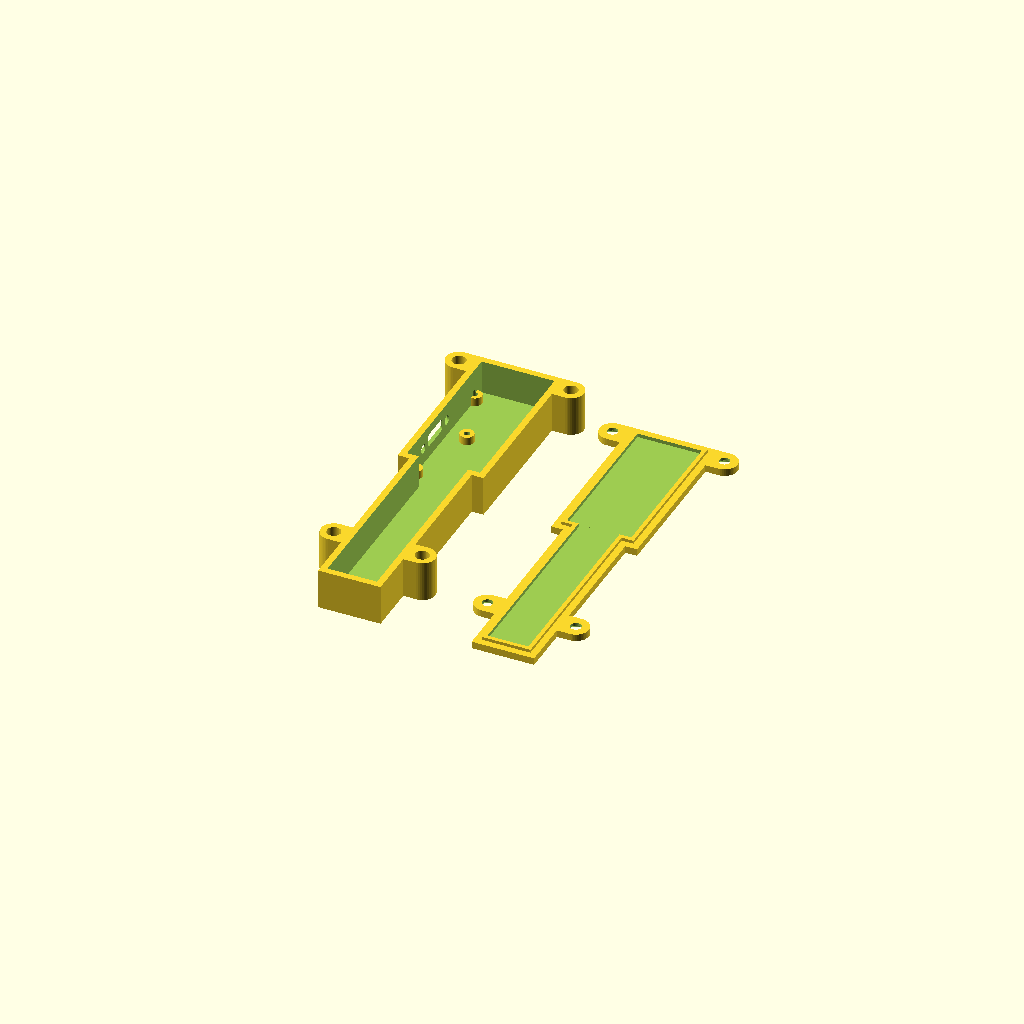
Cell 1 — every parameter at its default value.
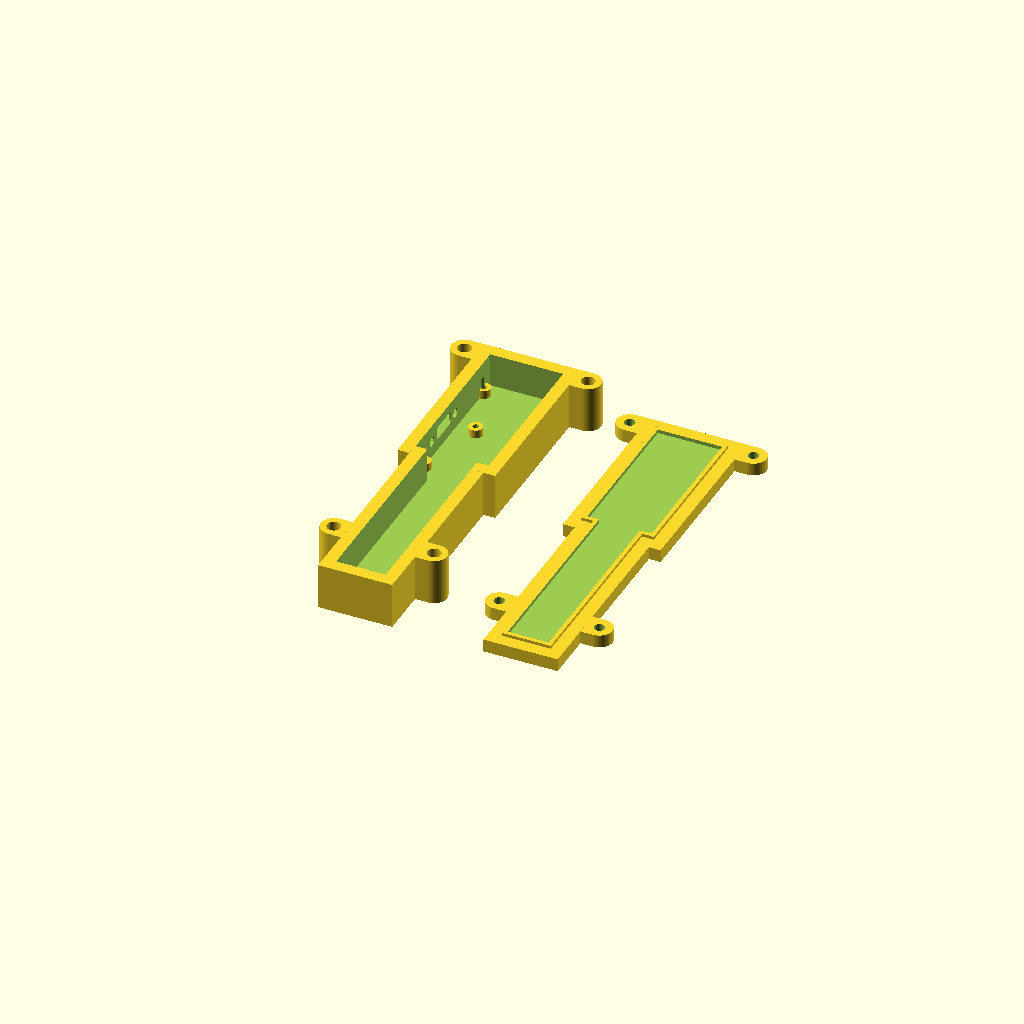
Cell 2: wall = 4 (everything else at default).
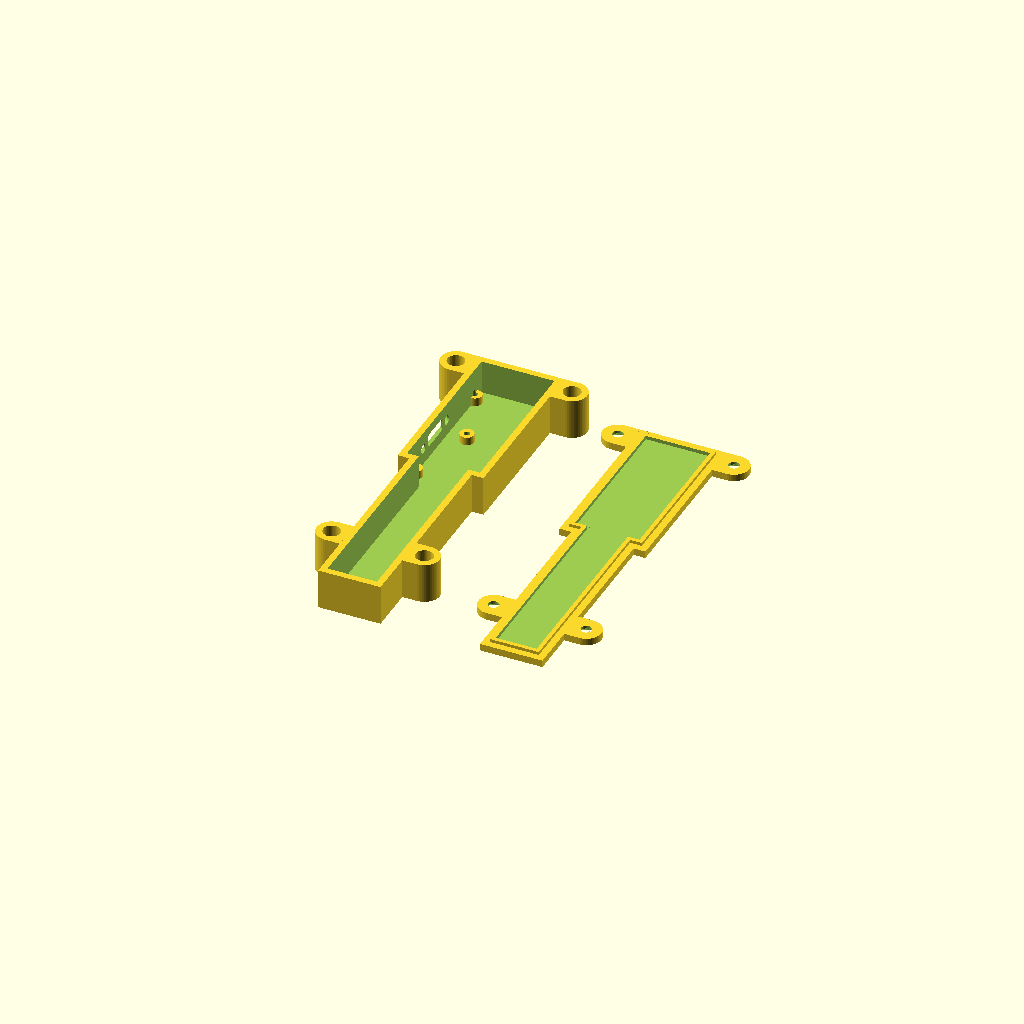
Cell 3 — nut_type set to "M4", the other parameters unchanged.
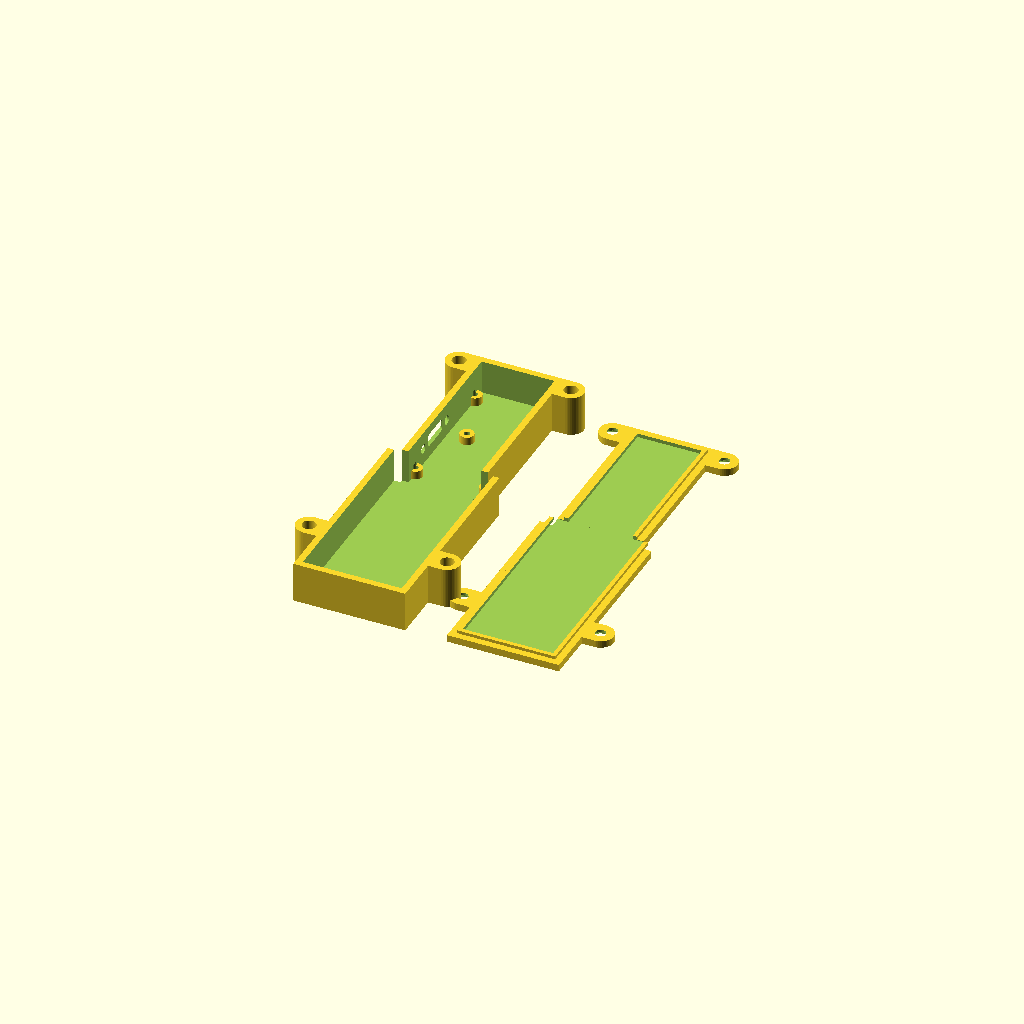
Cell 4: the same model with tunnel_width = 32.
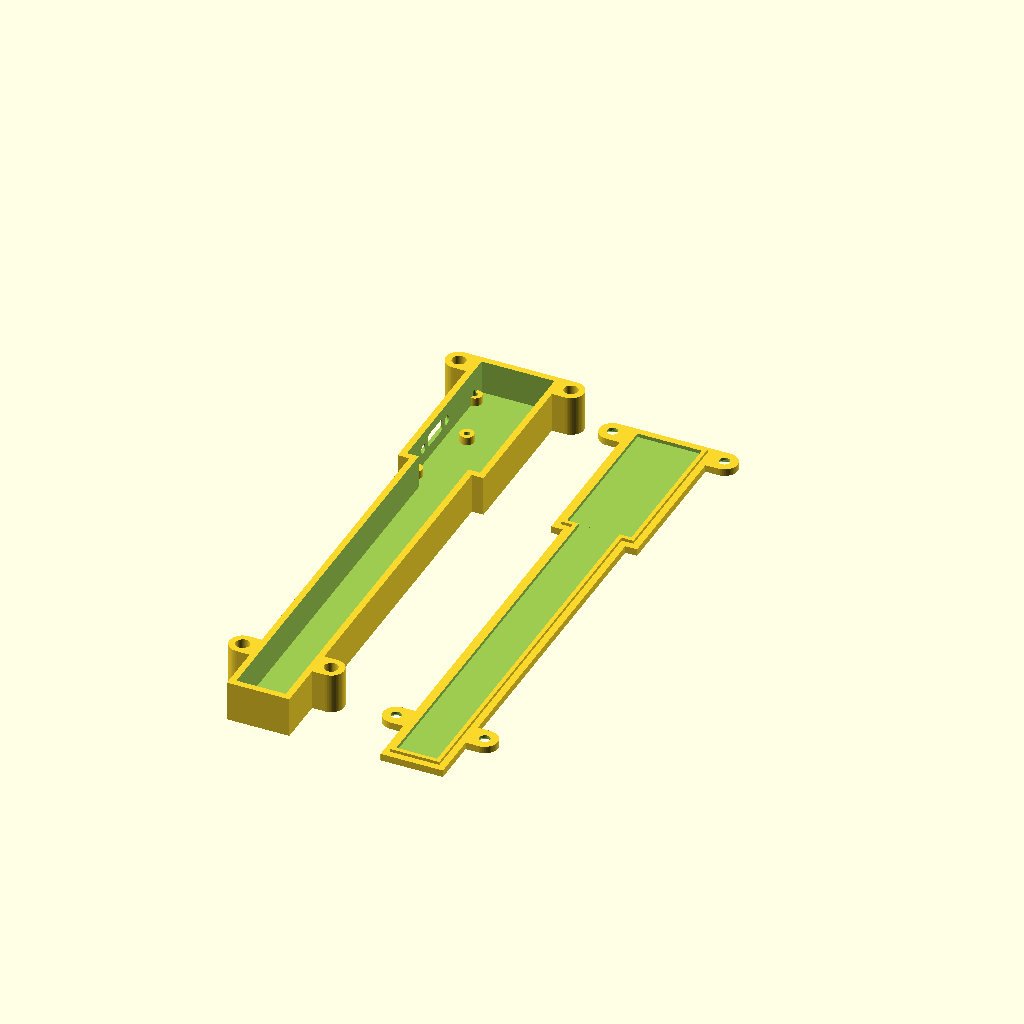
Cell 5: the same model with tunnel_length = 126.56.
All cells are drawn from one camera (rotation 55°, 0°, 25°, orthographic, colour scheme Cornfield), so only the parameter changes between them.
OpenSCAD source file src/laskakit-wled-case/laskakit-wled-case.scad:
// laskakit-wled-case - slim case for a LaskaKit ESP32 WLED controller board, redrawn natively from a downloaded mesh
//
// Based on the LaskaKit ESPwled slim case: https://github.com/LaskaKit/ESPwled/tree/main/3D/slimcase.3mf
// (the original mesh is redrawn here as a parametric OpenSCAD model; see that repository for the original design and its license)
//
// Two parts: `case` (open box with smooth walls, a free standing post, wall posts, openings in one long wall, a cable tunnel with a
// floor hole and ears for heat-set inserts) and `lid` (plate with a rebate that fits into the box and the tunnel and pads over the
// ears with countersunk M3 holes). Print both with the outer face on the bed. The lid is turned over onto the box and screwed
// to the heat-set inserts in the ears.
// `part = "all"` shows both parts side by side. Origin of both parts is the outer corner (X along the width, Y along the length).
// Only the wall thickness is a parameter (it applies to the side walls, the floor and the lid plate); the inner dimensions of the box
// (23.6 x 51.72 x 11 mm) and everything inside it stay fixed, so the outer size grows with the wall.
//
// CHANGELOG (newest first; parsed by scripts/build-stl.mjs - format: "// <version> - <summary>", indented lines continue the entry)
// 1.0.0 - first release: 12 mm high case with cable tunnel, M3 heat-set insert ears and USB-C recess, plus lid with countersunk M3 pads

/* [Walls] */
// thickness of all walls: side walls, floor and lid plate (the inner dimensions stay the same) [mm]
wall = 2.1; // [1.5 : 0.1 : 4]
nut_type = "M3"; // ["M2", "M2.5", "M3", "M4", "M5", "M6"]

/* [Tunnel */
tunnel_width = 16; // width of the cable tunnel [mm]
tunnel_length = 63.28; // length of the cable tunnel [mm] (55 + the 8.28 mm cut from the box, see `trim`)
tunnel_hole_width = 6; // width of the hole for the cable tunnel [mm]

/* [Hidden] */
$fn = 48;
parts = ["case", "lid"];
part = "all";
model_version = "1.0.0";
preview_part = "assembled"; // part rendered for the assembled preview image (see scripts/build-stl.mjs)
preview_camera = [55, 0, -125]; // looks at the left wall with the USB-C opening

assert(wall >= 1.5, "wall must be at least 1.5 mm");

// fixed inner dimensions of the box [width (X), length (Y), height above the floor (Z)]
// the box is shorter by `trim` than the original 60 mm: its tunnel end is as far behind the PCB supports as the other end
trim = 8.28; // = 13.5 (supports - tunnel end) - (60 - 54.78) (supports - far end)
inner = [23.6, 60 - trim, 11]; // 11 + the floor (wall 1.5) = 12.5 mm total height of the box

// everything below is given in inner coordinates (0,0 = inner corner above the floor); the modules shift it by the wall
post_b_in = [6.64, 35.62 - trim]; // free standing post
wall_posts_in = [[0.3, 13.5 - trim], [0.3, 54.78 - trim], [23.3, 13.5 - trim], [23.3, 54.78 - trim]];

// https://www.prusa3d.com/content/wysiwyg/fotky/cnc-k/sizes_chart.png
// nut dimensions: [name, hole diameter, minimal wall thickness]
// Minimal height is the height of the nut + 1 mm
NUTS = [
    ["M2", 3.2, 1.3],
    ["M2.5", 4.0, 1.6],
    ["M3", 4.45, 2], // original 1.6
    ["M4", 5.6, 2.1],
    ["M5", 6.4, 2.6],
    ["M6", 8.0, 3.3]
];

// Modules and functions below use no global variables except NUTS: everything is passed as parameters.

function nut(type) =
    let (i = search([type], NUTS)[0])
    assert(i != [], str("Unknown nut type: ", type))
    NUTS[i];

function nutHoleDiameter(type) =
    let (n = nut(type))
    n[1] + 2 * n[2];

// inner coordinates -> outer coordinates
function at(p, wall) = [p[0] + wall, p[1] + wall];

module rrect_x(y0, y1, z0, z1, r, wall, floor_t, depth) {
    // rounded rectangle in the YZ plane (inner coordinates) cut into the left wall from the outer face, `depth` mm deep
    translate([-1, wall, floor_t]) rotate([90, 0, 90]) linear_extrude(depth + 1)
        hull() for (y = [y0 + r, y1 - r], z = [z0 + r, z1 - r]) translate([y, z]) circle(r);
}

module post(p, bottom, top, d) {
    eps = 0.01;
    translate([p[0], p[1], bottom - eps]) cylinder(d = d, h = top - bottom + eps);
}

module post_hole(p, bottom, top, d) {
    translate([p[0], p[1], bottom]) cylinder(d = d, h = top);
}

// 2D outline of an ear for a nut / heat-set insert: circle around the hole plus a rectangle towards the wall (it is at +Y)
module nutOutline(type) {
    outer_d = nutHoleDiameter(type);
    circle(d = outer_d);
    translate([0, outer_d / 4]) square([outer_d, outer_d / 2], center = true);
}

module nutHole(type, height) {
    linear_extrude(height) difference() {
        nutOutline(type);
        circle(d = nut(type)[1]);
    }
}

// positions of the ears: [x, y, rotation] - two at the far end of the box and two at the end of the tunnel (the ears overlap the wall by eps)
function ear_spots(nut_r, width, length, wall, tunnel_width, tunnel_length, eps = 0.01) = [
    // far end of the box (the ears next to the tunnel were removed)
    [-nut_r + eps, length - nut_r, -90],
    [nut_r + width - eps, length - nut_r, 90],
    // both sides of the tunnel, ear centres 20 mm from the end of the tunnel
    for (side = [-1, 1])
        [width / 2 + side * ((tunnel_width / 2 + wall) + nut_r - eps), -tunnel_length + 20, 90 * side]
];

// places the children at the ears
module at_ears(spots) {
    for (sp = spots) translate([sp[0], sp[1]]) rotate([0, 0, sp[2]]) children();
}

module case(wall, inner, post_b_in, wall_posts_in, nut_type, tunnel_width, tunnel_length, tunnel_hole_width, trim, lid_rim_h = 1, lid_gap = 0.1, post_d = 4.5, screw_hole_d = 1.9, recess_wall = 0.5, recess_h = 7, recess_r = 3.5) {
    eps = 0.01;
    floor_t = wall;
    width = inner[0] + 2 * wall;
    length = inner[1] + 2 * wall;
    height = inner[2] + floor_t;
    post_b = at(post_b_in, wall);
    wall_posts = [for (p = wall_posts_in) at(p, wall)];
    post_top = floor_t + 2.7;
    hole_z = max(0.4, floor_t - 0.8); // bottom of the screw holes in the posts
    nut_r = nutHoleDiameter(nut_type) / 2;
    difference() {
        union() {
            difference() {
                cube([width, length, height]);
                // cavity
                translate([wall, wall, floor_t]) cube([inner[0], inner[1], height]);
                // (cut here, before the ears are added, so the cutters do not nick the ears that stand next to the wall)
                // recess on the outer face of the left wall around the openings, leaving recess_wall of the wall (the rounded ends are
                // centred on the two round holes, the recess is centred on the USB-C opening)
                rrect_x(19.59 - trim - recess_r, 35.85 - trim + recess_r, 5.9 - recess_h / 2, 5.9 + recess_h / 2, recess_r, wall, floor_t, wall - recess_wall);
                // openings in the left long wall: slot (10 x 4.2) and two round holes
                rrect_x(22.75 - trim, 32.75 - trim, 3.8, 8.0, 1.25, wall, floor_t, wall + 1);
                for (y = [19.59 - trim, 35.85 - trim]) translate([-1, y + wall, floor_t + 5.3]) rotate([0, 90, 0]) cylinder(d = 3, h = wall + 2);
            }
            // posts (clipped by the outer outline)
            intersection() {
                cube([width, length, height]);
                union() {
                    post(post_b, floor_t, post_top, post_d);
                    for (p = wall_posts) post(p, floor_t, post_top, post_d);
                }
            }
            // straight cable tunnel attached to the near short wall: floor, two side walls and an end wall of the same height as the box
            translate([(width - tunnel_width) / 2 - wall, -tunnel_length, 0]) difference() {
                cube([tunnel_width + 2 * wall, tunnel_length + wall, height]);
                translate([wall, wall, floor_t]) cube([tunnel_width, tunnel_length + 1, height]);
            }
            // ears for the heat-set inserts
            at_ears(ear_spots(nut_r, width, length, wall, tunnel_width, tunnel_length)) nutHole(nut_type, height);
        }
        post_hole(post_b, hole_z, post_top, screw_hole_d);
        for (p = wall_posts) post_hole(p, hole_z, post_top, screw_hole_d);
        // cable opening in the near short wall: centred, tunnel_width wide, from the floor up to the top
        translate([(width - tunnel_width) / 2, -1, floor_t]) cube([tunnel_width, wall + 2, height]);
        // rectangular hole through the tunnel floor (full inner width) right in front of the end wall
        translate([(width - tunnel_width) / 2, -tunnel_length + wall, -1]) cube([tunnel_width, tunnel_hole_width, floor_t + 2]);
    }
}

module lid(wall, inner, nut_type, tunnel_width, tunnel_length, lid_gap = 0.1, lid_rim_h = 1, lid_rim_w = 1.3, screw_d = 3.4, screw_head_d = 6.2) {
    eps = 0.01;
    width = inner[0] + 2 * wall;
    length = inner[1] + 2 * wall;
    lid_t = wall + 0.2; // plate; the inside of the rim is 0.2 mm thinner (= wall)
    m = wall + lid_gap + lid_rim_w; // pocket inset
    tx = (width - tunnel_width) / 2; // X of the inner face of the tunnel wall
    nut_r = nutHoleDiameter(nut_type) / 2;
    spots = ear_spots(nut_r, width, length, wall, tunnel_width, tunnel_length);
    cone_h = (screw_head_d - screw_d) / 2; // 90 degree countersink
    assert(cone_h < lid_t, "the countersink is deeper than the lid plate");
    difference() {
        union() {
            difference() {
                union() {
                    cube([width, length, lid_t]);
                    // rim that fits into the box
                    translate([wall + lid_gap, wall + lid_gap, lid_t - eps])
                        cube([inner[0] - 2 * lid_gap, inner[1] - lid_gap, lid_rim_h + eps]);
                    // extension over the tunnel: plate and rim that fits between the tunnel walls
                    translate([tx - wall, -tunnel_length, 0]) cube([tunnel_width + 2 * wall, tunnel_length + 1, lid_t]);
                    translate([tx + lid_gap, -tunnel_length + wall + lid_gap, lid_t - eps])
                        cube([tunnel_width - 2 * lid_gap, tunnel_length + 1, lid_rim_h + eps]);
                }
                // shallow pocket inside the rim
                translate([m, m, wall]) cube([width - 2 * m, length - 2 * m, lid_rim_h + 2]);
                translate([tx + lid_gap + lid_rim_w, -tunnel_length + m, wall])
                    cube([tunnel_width - 2 * lid_gap - 2 * lid_rim_w, tunnel_length + 1, lid_rim_h + 2]);
            }
            // pads over the ears of the box (the box ears are as high as the box, so the lid lies directly on them)
            at_ears(spots) linear_extrude(lid_t) nutOutline(nut_type);
        }
        // M3 screw holes with countersink (cone) for the flat head, opening to the outer face
        at_ears(spots) {
            translate([0, 0, -1]) cylinder(d = screw_d, h = lid_t + 2);
            translate([0, 0, -eps]) cylinder(d1 = screw_head_d + 2 * eps, d2 = screw_d, h = cone_h + eps);
        }
    }
}

// The LaskaKit ESPwled board (preview only). _ref/ESPwled_v1.stl is the ESPwled_v1.step converted to STL (mm, PCB underside at Z = 1.8, the parts below it reach down to Z = 0,
// USB-C on the +Y edge, long axis along X). It is turned so that the USB-C faces the left wall and the PCB underside lies on the posts
// (the mounting hole is above the free standing post, the PCB corners are above the wall posts).
module board(wall, floor_t, trim) {
    translate([wall + 11.8, wall + 10.96 - trim, floor_t + 0.9]) rotate([0, 0, 90]) import("_ref/ESPwled_v1.stl");
}

// everything put together, coloured (preview only): the lid is turned over onto the box
module assembled(wall, inner, post_b_in, wall_posts_in, nut_type, tunnel_width, tunnel_length, tunnel_hole_width, trim) {
    width = inner[0] + 2 * wall;
    height = inner[2] + wall;
    lid_t = wall + 0.2;
    color("#e67e22") case(wall, inner, post_b_in, wall_posts_in, nut_type, tunnel_width, tunnel_length, tunnel_hole_width, trim);
    color("#1e8449") board(wall, wall, trim);
    color("#3498db", 0.5) translate([width, 0, height + lid_t]) rotate([0, 180, 0]) lid(wall, inner, nut_type, tunnel_width, tunnel_length);
}

module render_part(p) {
    if (p == "case") case(wall, inner, post_b_in, wall_posts_in, nut_type, tunnel_width, tunnel_length, tunnel_hole_width, trim);
    else if (p == "lid") lid(wall, inner, nut_type, tunnel_width, tunnel_length);
    else if (p == "assembled") assembled(wall, inner, post_b_in, wall_posts_in, nut_type, tunnel_width, tunnel_length, tunnel_hole_width, trim);
    else assert(false, str("unknown part: ", p));
}

if (part == "all") {
    render_part("case");
    translate([inner[0] + 2 * wall + 2 * nutHoleDiameter(nut_type) + 5, 0, 0]) render_part("lid"); // clear of the ears of the case
} else {
    render_part(part);
}
Customizer parameters (derived from the source; name, type, default, range or options):
wall: number, default 2.1, range 1.5 to 4, step 0.1
nut_type: string, default "M3", options "M2", "M2.5", "M3", "M4", "M5", "M6"
tunnel_width: number, default 16
tunnel_length: number, default 63.28
tunnel_hole_width: number, default 6
